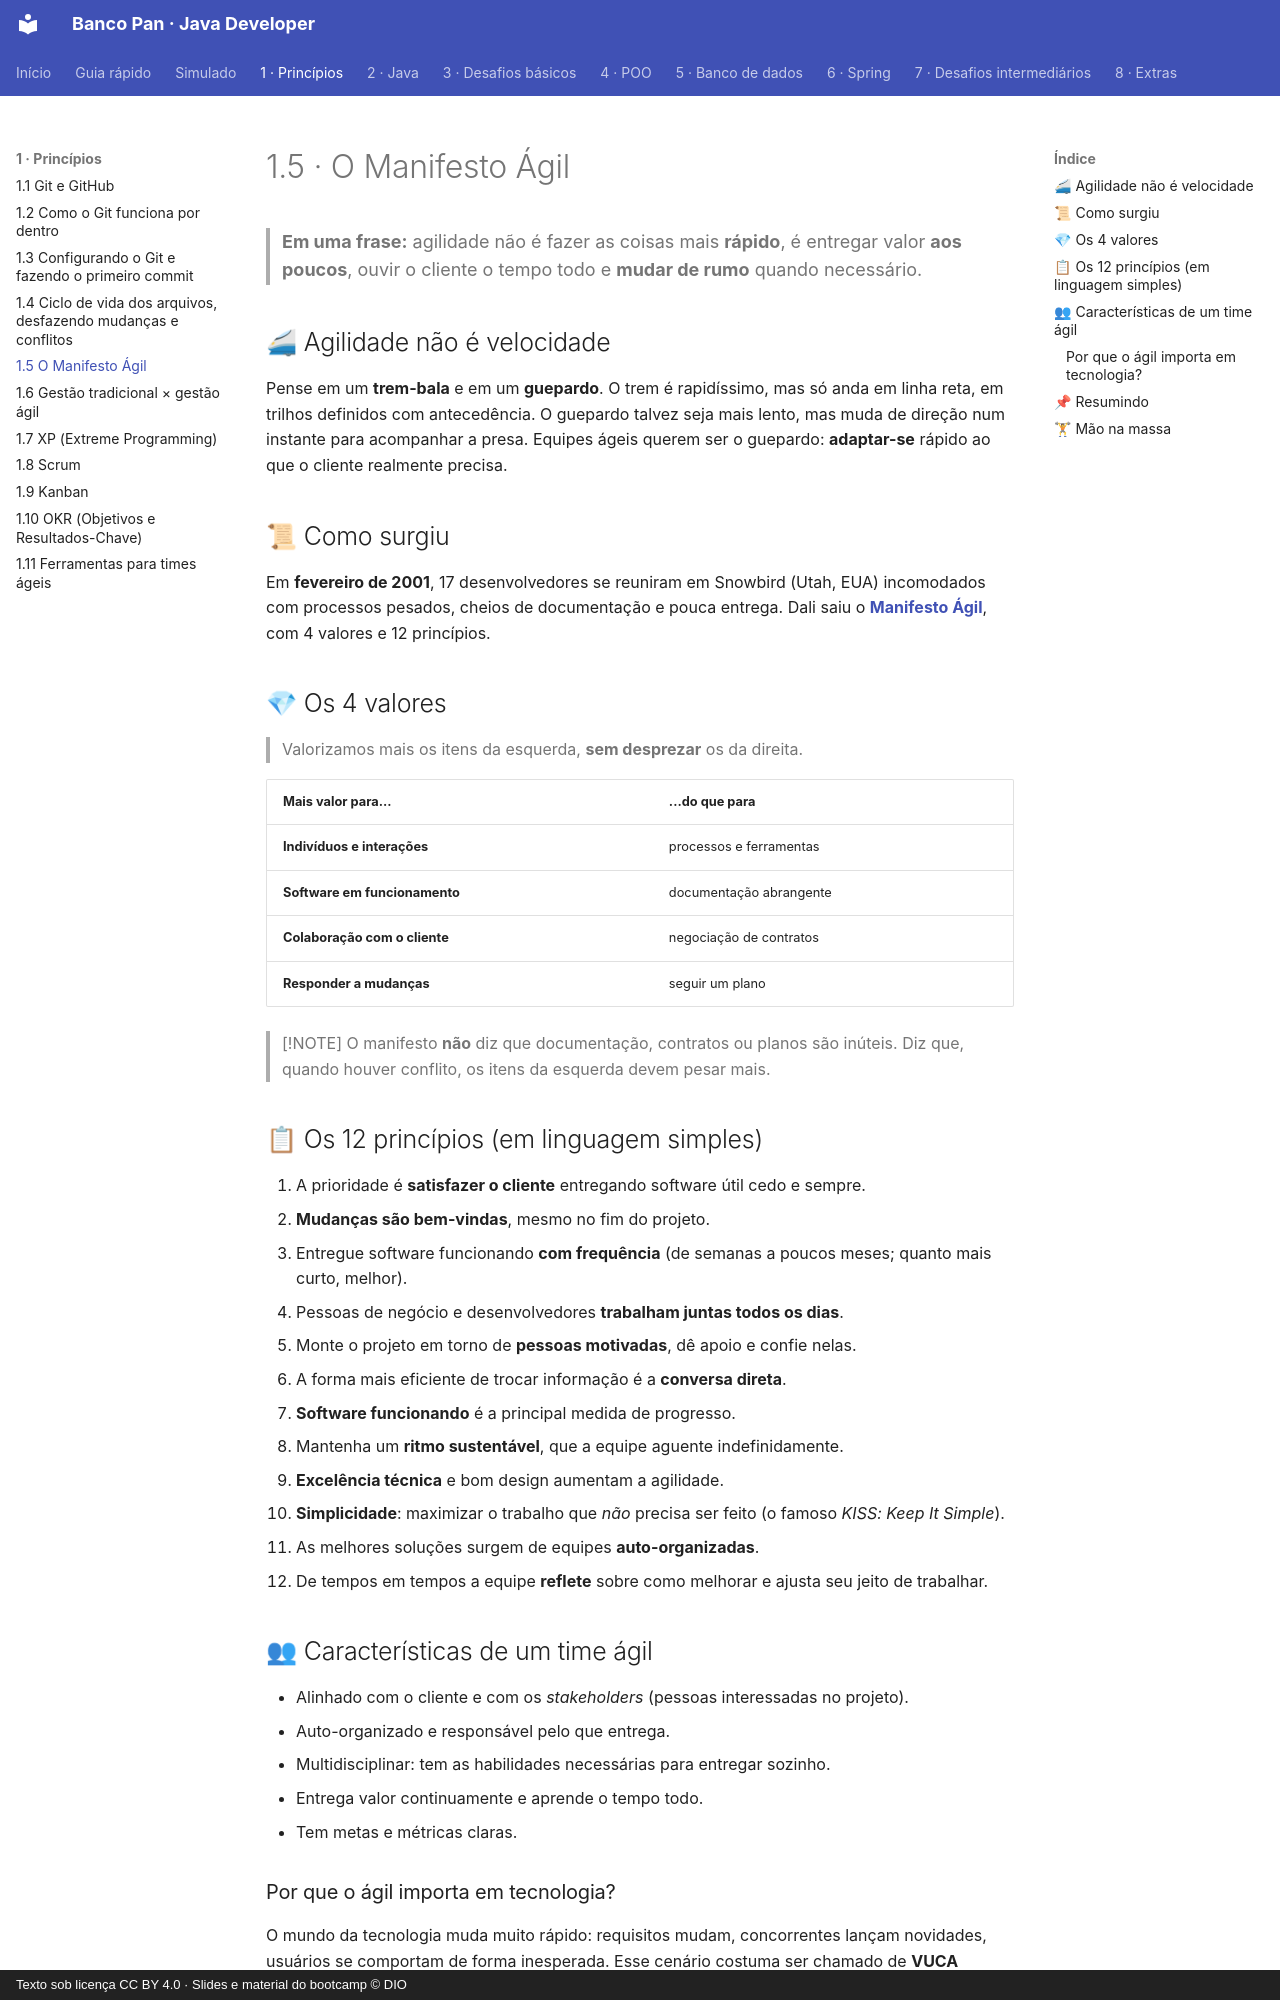

repository: Joshpcbrrj/Dio-Banco_Pan-Java_developer · page: 01-principios/05-manifesto-agil/index.html · generator: mkdocs · copyright: Texto sob licença CC BY 4.0 · Slides e material do bootcamp © DIO

# 1.5 · O Manifesto Ágil

> **Em uma frase:** agilidade não é fazer as coisas mais **rápido**, é entregar valor **aos poucos**, ouvir o cliente o tempo todo e **mudar de rumo** quando necessário.

## 🚄 Agilidade não é velocidade

Pense em um **trem-bala** e em um **guepardo**. O trem é rapidíssimo, mas só anda em linha reta, em trilhos definidos com antecedência. O guepardo talvez seja mais lento, mas muda de direção num instante para acompanhar a presa. Equipes ágeis querem ser o guepardo: **adaptar-se** rápido ao que o cliente realmente precisa.

## 📜 Como surgiu

Em **fevereiro de 2001**, 17 desenvolvedores se reuniram em Snowbird (Utah, EUA) incomodados com processos pesados, cheios de documentação e pouca entrega. Dali saiu o **[Manifesto Ágil](https://agilemanifesto.org/iso/ptbr/manifesto.html)**, com 4 valores e 12 princípios.

## 💎 Os 4 valores

> Valorizamos mais os itens da esquerda, **sem desprezar** os da direita.

| Mais valor para... | ...do que para |
| --- | --- |
| **Indivíduos e interações** | processos e ferramentas |
| **Software em funcionamento** | documentação abrangente |
| **Colaboração com o cliente** | negociação de contratos |
| **Responder a mudanças** | seguir um plano |

> [!NOTE]
> O manifesto **não** diz que documentação, contratos ou planos são inúteis. Diz que, quando houver conflito, os itens da esquerda devem pesar mais.

## 📋 Os 12 princípios (em linguagem simples)

1. A prioridade é **satisfazer o cliente** entregando software útil cedo e sempre.
2. **Mudanças são bem-vindas**, mesmo no fim do projeto.
3. Entregue software funcionando **com frequência** (de semanas a poucos meses; quanto mais curto, melhor).
4. Pessoas de negócio e desenvolvedores **trabalham juntas todos os dias**.
5. Monte o projeto em torno de **pessoas motivadas**, dê apoio e confie nelas.
6. A forma mais eficiente de trocar informação é a **conversa direta**.
7. **Software funcionando** é a principal medida de progresso.
8. Mantenha um **ritmo sustentável**, que a equipe aguente indefinidamente.
9. **Excelência técnica** e bom design aumentam a agilidade.
10. **Simplicidade**: maximizar o trabalho que *não* precisa ser feito (o famoso *KISS: Keep It Simple*).
11. As melhores soluções surgem de equipes **auto-organizadas**.
12. De tempos em tempos a equipe **reflete** sobre como melhorar e ajusta seu jeito de trabalhar.

## 👥 Características de um time ágil

- Alinhado com o cliente e com os *stakeholders* (pessoas interessadas no projeto).
- Auto-organizado e responsável pelo que entrega.
- Multidisciplinar: tem as habilidades necessárias para entregar sozinho.
- Entrega valor continuamente e aprende o tempo todo.
- Tem metas e métricas claras.
